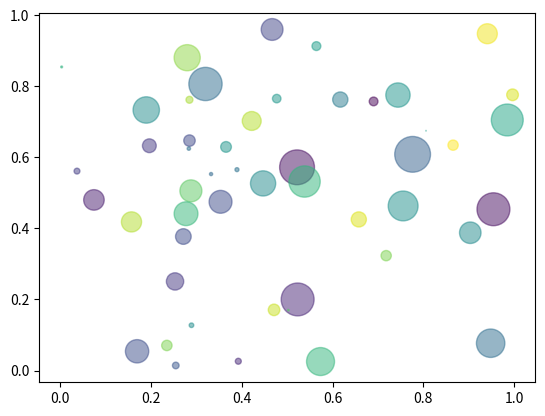

Python code for this plot:
import numpy as np
import matplotlib.pyplot as plt


N = 50
x = np.random.rand(N)
y = np.random.rand(N)
colors = np.random.rand(N)
area = np.pi * (15 * np.random.rand(N))**2  # 0 to 15 point radii

plt.scatter(x, y, s=area, c=colors, alpha=0.5)
plt.show()